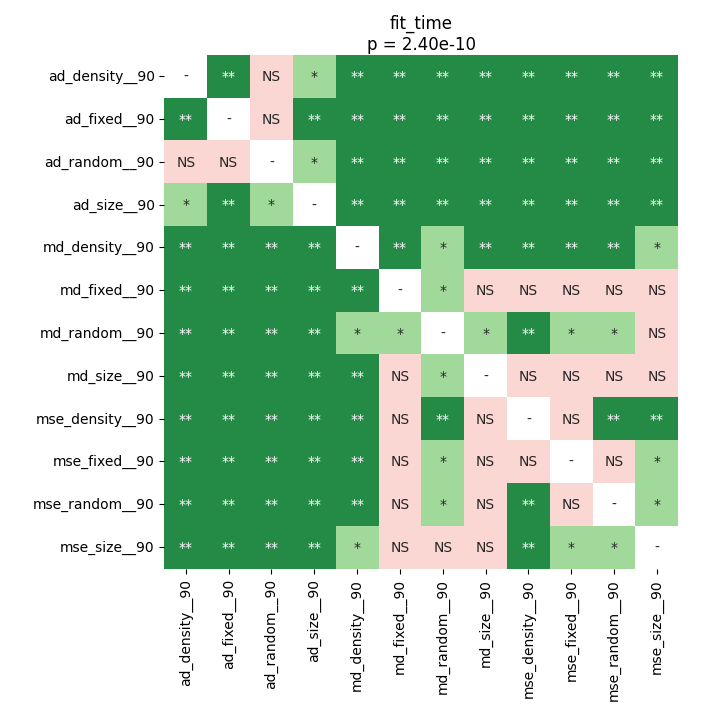

Data behind this chart, as committed beside it:
	ad_density__90	ad_fixed__90	ad_random__90	ad_size__90	md_density__90	md_fixed__90	md_random__90	md_size__90	mse_density__90	mse_fixed__90	mse_random__90	mse_size__90
ad_density__90	1.0	0.003392	0.1026	0.02578	0.003392	0.003392	0.003392	0.003392	0.003392	0.003392	0.003392	0.003392
ad_fixed__90	0.003392	1.0	0.1026	0.006138	0.003392	0.003392	0.003392	0.003392	0.003392	0.003392	0.003392	0.003392
ad_random__90	0.1026	0.1026	1.0	0.03664	0.006138	0.003392	0.003392	0.003392	0.003392	0.003392	0.003392	0.006138
ad_size__90	0.02578	0.006138	0.03664	1.0	0.003392	0.003392	0.003392	0.003392	0.003392	0.003392	0.003392	0.003392
md_density__90	0.003392	0.003392	0.006138	0.003392	1.0	0.003392	0.01037	0.003392	0.003392	0.003392	0.003392	0.01037
md_fixed__90	0.003392	0.003392	0.003392	0.003392	0.003392	1.0	0.0188	0.6379	0.5926	0.811	0.3112	0.2163
md_random__90	0.003392	0.003392	0.003392	0.003392	0.01037	0.0188	1.0	0.01364	0.003392	0.01371	0.0471	0.1854
md_size__90	0.003392	0.003392	0.003392	0.003392	0.003392	0.6379	0.01364	1.0	0.9593	0.717	0.4057	0.2163
mse_density__90	0.003392	0.003392	0.003392	0.003392	0.003392	0.5926	0.003392	0.9593	1.0	0.137	0.006138	0.003392
mse_fixed__90	0.003392	0.003392	0.003392	0.003392	0.003392	0.811	0.01371	0.717	0.137	1.0	0.1807	0.01371
mse_random__90	0.003392	0.003392	0.003392	0.003392	0.003392	0.3112	0.0471	0.4057	0.006138	0.1807	1.0	0.02578
mse_size__90	0.003392	0.003392	0.006138	0.003392	0.01037	0.2163	0.1854	0.2163	0.003392	0.01371	0.02578	1.0
